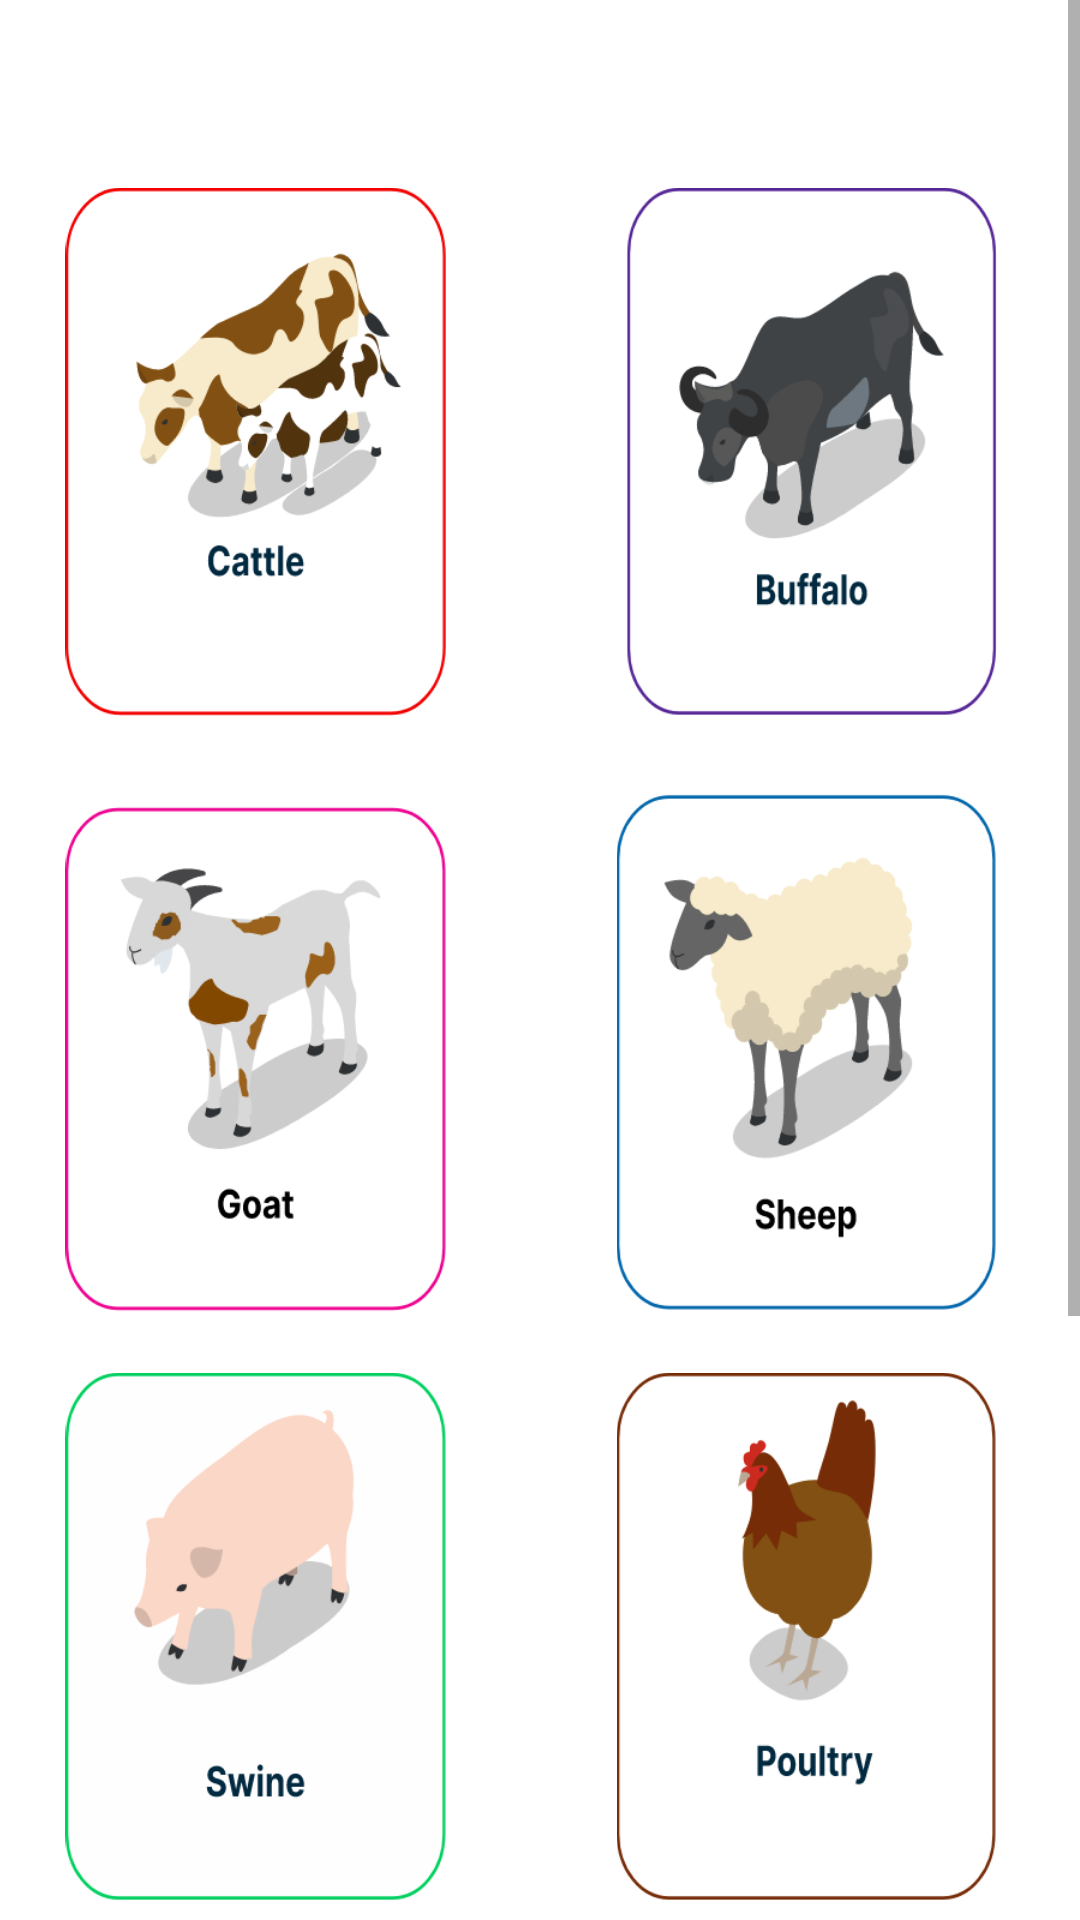

Produce the Android XML layout that renders to this screen, including the resource entries it uses.
<!-- AndroidManifest.xml: application theme Theme.Ponmitran -->
<!-- res/layout/activity_menu2.xml -->
<?xml version="1.0" encoding="utf-8"?>
<androidx.constraintlayout.widget.ConstraintLayout xmlns:android="http://schemas.android.com/apk/res/android"
    xmlns:app="http://schemas.android.com/apk/res-auto"
    xmlns:tools="http://schemas.android.com/tools"
    android:layout_width="match_parent"
    android:layout_height="match_parent"
    tools:context=".menu2">

    <ScrollView
        android:id="@+id/scrollView2"
        android:layout_width="match_parent"
        android:layout_height="match_parent"
        app:layout_constraintEnd_toEndOf="parent"
        app:layout_constraintHorizontal_bias="0.0"
        app:layout_constraintStart_toStartOf="parent"
        app:layout_constraintTop_toTopOf="parent">

        <androidx.constraintlayout.widget.ConstraintLayout
            android:id="@+id/constraintLayout"
            android:layout_width="match_parent"
            android:layout_height="match_parent"
            android:layout_marginTop="40dp"
            app:layout_constraintEnd_toEndOf="parent"
            app:layout_constraintHorizontal_bias="0.578"
            app:layout_constraintStart_toStartOf="parent"
            app:layout_constraintTop_toTopOf="parent">


            

            <ImageButton
                android:id="@+id/cowbutton"
                android:layout_width="0dp"
                android:layout_height="0dp"
                android:layout_alignParentLeft="true"
                android:layout_alignParentTop="true"
                android:layout_marginStart="33dp"
                android:layout_marginTop="38dp"
                android:layout_marginEnd="72dp"
                android:layout_marginBottom="44dp"
                android:background="@drawable/cow_group"
                android:cropToPadding="false"
                android:paddingBottom="30dp"
                android:scaleX="1.2"
                android:scaleY="1.2"
                android:textAllCaps="false"
                app:layout_constraintBottom_toTopOf="@+id/fyr_button"
                app:layout_constraintEnd_toStartOf="@+id/ayr_button"
                app:layout_constraintStart_toStartOf="parent"
                app:layout_constraintTop_toTopOf="parent" />

            


            <ImageButton
                android:id="@+id/ayr_button"
                android:layout_width="0dp"
                android:layout_height="0dp"
                android:layout_alignParentLeft="true"
                android:layout_alignParentTop="true"
                android:layout_marginTop="38dp"
                android:layout_marginEnd="32dp"
                android:layout_marginBottom="44dp"
                android:background="@drawable/buffalo_group"
                android:scaleX="1.2"
                android:scaleY="1.2"
                app:layout_constraintBottom_toTopOf="@+id/rtfn_button"
                app:layout_constraintEnd_toEndOf="parent"
                app:layout_constraintStart_toEndOf="@+id/cowbutton"
                app:layout_constraintTop_toTopOf="parent" />

            

            


            


            
            <ImageButton
                android:id="@+id/fyr_button"
                android:layout_width="0dp"
                android:layout_height="0dp"
                android:layout_alignParentLeft="true"
                android:layout_alignParentTop="true"
                android:layout_marginStart="33dp"
                android:layout_marginEnd="72dp"
                android:layout_marginBottom="43dp"
                android:background="@drawable/goat_group"
                android:scaleX="1.2"
                android:scaleY="1.2"
                app:layout_constraintBottom_toTopOf="@+id/qtn_button"
                app:layout_constraintEnd_toStartOf="@+id/rtfn_button"
                app:layout_constraintStart_toStartOf="parent"
                app:layout_constraintTop_toBottomOf="@+id/cowbutton" />

            <ImageButton
                android:id="@+id/rtfn_button"
                android:layout_width="0dp"
                android:layout_height="0dp"
                android:layout_alignParentLeft="true"
                android:layout_alignParentTop="true"
                android:layout_marginEnd="32dp"
                android:layout_marginBottom="43dp"
                android:background="@drawable/sheep_group"
                android:scaleX="1.2"
                android:scaleY="1.2"
                app:layout_constraintBottom_toTopOf="@+id/eres_button"
                app:layout_constraintEnd_toEndOf="parent"
                app:layout_constraintStart_toEndOf="@+id/fyr_button"
                app:layout_constraintTop_toBottomOf="@+id/ayr_button" />

            <ImageButton
                android:id="@+id/qtn_button"
                android:layout_width="0dp"
                android:layout_height="0dp"
                android:layout_alignParentLeft="true"
                android:layout_alignParentTop="true"
                android:layout_marginStart="33dp"
                android:layout_marginEnd="72dp"
                android:layout_marginBottom="307dp"
                android:background="@drawable/swine_group"
                android:scaleX="1.2"
                android:scaleY="1.2"
                app:layout_constraintBottom_toBottomOf="parent"
                app:layout_constraintEnd_toStartOf="@+id/eres_button"
                app:layout_constraintStart_toStartOf="parent"
                app:layout_constraintTop_toBottomOf="@+id/fyr_button" />

            


            <ImageButton
                android:id="@+id/eres_button"
                android:layout_width="0dp"
                android:layout_height="0dp"
                android:layout_alignParentLeft="true"
                android:layout_alignParentTop="true"
                android:layout_marginEnd="32dp"
                android:layout_marginBottom="307dp"
                android:background="@drawable/hen_group"
                android:scaleX="1.2"
                android:scaleY="1.2"
                app:layout_constraintBottom_toBottomOf="parent"
                app:layout_constraintEnd_toEndOf="parent"
                app:layout_constraintStart_toEndOf="@+id/qtn_button"
                app:layout_constraintTop_toBottomOf="@+id/rtfn_button" />

            


            <androidx.constraintlayout.widget.Guideline
                android:id="@+id/guideline2"
                android:layout_width="wrap_content"
                android:layout_height="wrap_content"
                android:orientation="vertical"
                app:layout_constraintGuide_begin="205dp" />

            <androidx.constraintlayout.widget.Guideline
                android:id="@+id/guideline3"
                android:layout_width="wrap_content"
                android:layout_height="wrap_content"
                android:orientation="horizontal"
                app:layout_constraintGuide_begin="405dp" />

            <androidx.constraintlayout.widget.Guideline
                android:id="@+id/guideline4"
                android:layout_width="wrap_content"
                android:layout_height="wrap_content"
                android:orientation="horizontal"
                app:layout_constraintGuide_begin="207dp" />

            <androidx.constraintlayout.widget.Guideline
                android:id="@+id/guideline5"
                android:layout_width="wrap_content"
                android:layout_height="wrap_content"
                android:orientation="horizontal"
                app:layout_constraintGuide_begin="894dp" />

            <androidx.constraintlayout.widget.Guideline
                android:id="@+id/guideline6"
                android:layout_width="wrap_content"
                android:layout_height="wrap_content"
                android:orientation="horizontal"
                app:layout_constraintGuide_begin="20dp" />
        </androidx.constraintlayout.widget.ConstraintLayout>
    </ScrollView>

</androidx.constraintlayout.widget.ConstraintLayout>
<!-- resources referenced by this layout -->
<resources>
  <!-- drawable buffalo_group: vector/xml drawable (drawable, 12210 chars, omitted) -->
  <!-- drawable cow_group: vector/xml drawable (drawable, 19031 chars, omitted) -->
  <!-- drawable goat_group: vector/xml drawable (drawable, 14159 chars, omitted) -->
  <!-- drawable hen_group: vector/xml drawable (drawable, 7197 chars, omitted) -->
  <!-- drawable sheep_group: vector/xml drawable (drawable, 15500 chars, omitted) -->
  <!-- drawable swine_group: vector/xml drawable (drawable, 8838 chars, omitted) -->
  <style name="Theme.Ponmitran" parent="Theme.MaterialComponents.DayNight.DarkActionBar">
          
          <item name="colorPrimary">@color/purple_500</item>
          <item name="colorPrimaryVariant">@color/purple_700</item>
          <item name="colorOnPrimary">@color/white</item>
          
          <item name="colorSecondary">@color/teal_200</item>
          <item name="colorSecondaryVariant">@color/teal_700</item>
          <item name="colorOnSecondary">@color/black</item>
          
          <item name="android:statusBarColor">?attr/colorPrimaryVariant</item>
          
      </style>
  <!-- not gathered from this repository: default colours our renderer supplied (Android Studio template values) -->
  <color name="purple_500">#FF6200EE</color>
  <color name="purple_700">#FF3700B3</color>
  <color name="teal_200">#FF03DAC5</color>
  <color name="teal_700">#FF018786</color>
  <color name="black">#FF000000</color>
  <color name="white">#FFFFFFFF</color>
</resources>
